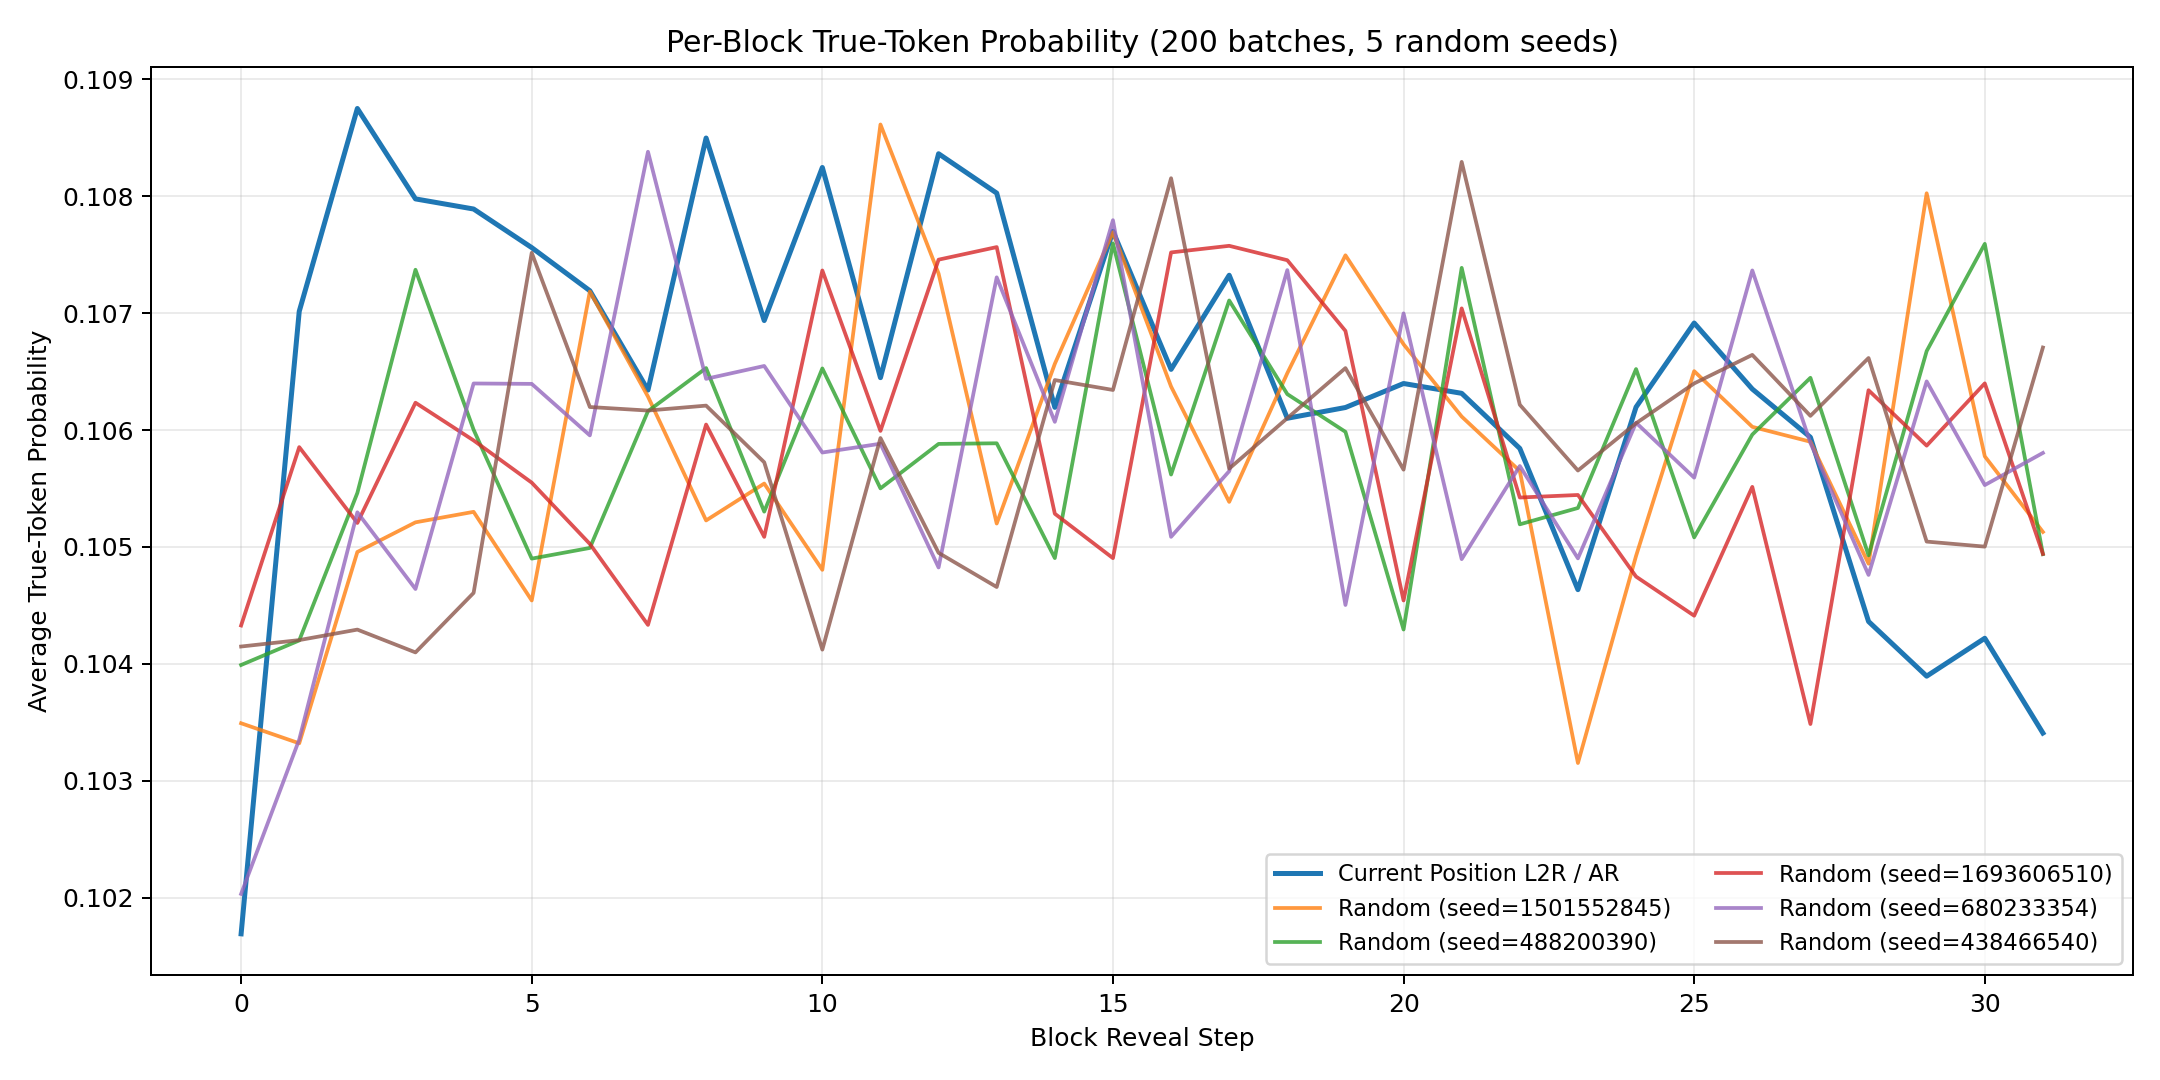

Values plotted in this chart, from the file beside it:
block_position, ar_mean, ar_std, random_seed_1501552845, random_seed_488200390, random_seed_1693606510, random_seed_680233354, random_seed_438466540, random_mean, random_std
0, 0.1017, 0.01302, 0.1035, 0.104, 0.1043, 0.102, 0.1041, 0.1036, 0.0008313
1, 0.107, 0.01349, 0.1033, 0.1042, 0.1059, 0.1034, 0.1042, 0.1042, 0.0009196
2, 0.1088, 0.01354, 0.105, 0.1055, 0.1052, 0.1053, 0.1043, 0.105, 0.000409
3, 0.108, 0.01318, 0.1052, 0.1074, 0.1062, 0.1046, 0.1041, 0.1055, 0.001169
4, 0.1079, 0.01409, 0.1053, 0.106, 0.1059, 0.1064, 0.1046, 0.1056, 0.0006267
5, 0.1076, 0.01377, 0.1045, 0.1049, 0.1056, 0.1064, 0.1075, 0.1058, 0.001073
6, 0.1072, 0.01156, 0.1072, 0.105, 0.105, 0.106, 0.1062, 0.1059, 0.000816
7, 0.1063, 0.01273, 0.1063, 0.1062, 0.1043, 0.1084, 0.1062, 0.1063, 0.001283
8, 0.1085, 0.01344, 0.1052, 0.1065, 0.106, 0.1064, 0.1062, 0.1061, 0.0004641
9, 0.1069, 0.01161, 0.1055, 0.1053, 0.1051, 0.1065, 0.1057, 0.1056, 0.0005026
10, 0.1082, 0.01333, 0.1048, 0.1065, 0.1074, 0.1058, 0.1041, 0.1057, 0.001163
11, 0.1064, 0.01355, 0.1086, 0.1055, 0.106, 0.1059, 0.1059, 0.1064, 0.001128
12, 0.1084, 0.01267, 0.1073, 0.1059, 0.1075, 0.1048, 0.1049, 0.1061, 0.00113
13, 0.108, 0.01304, 0.1052, 0.1059, 0.1076, 0.1073, 0.1047, 0.1061, 0.001144
14, 0.1062, 0.01313, 0.1066, 0.1049, 0.1053, 0.1061, 0.1064, 0.1059, 0.0006498
15, 0.1077, 0.01335, 0.1077, 0.1076, 0.1049, 0.1078, 0.1063, 0.1069, 0.001114
16, 0.1065, 0.01306, 0.1064, 0.1056, 0.1075, 0.1051, 0.1082, 0.1066, 0.001145
17, 0.1073, 0.0133, 0.1054, 0.1071, 0.1076, 0.1056, 0.1057, 0.1063, 0.0008876
18, 0.1061, 0.01203, 0.1065, 0.1063, 0.1075, 0.1074, 0.1061, 0.1067, 0.000559
19, 0.1062, 0.01245, 0.1075, 0.106, 0.1068, 0.1045, 0.1065, 0.1063, 0.001011
20, 0.1064, 0.01351, 0.1067, 0.1043, 0.1045, 0.107, 0.1057, 0.1056, 0.001101
21, 0.1063, 0.01288, 0.1061, 0.1074, 0.107, 0.1049, 0.1083, 0.1067, 0.001159
22, 0.1058, 0.01278, 0.1056, 0.1052, 0.1054, 0.1057, 0.1062, 0.1056, 0.0003412
23, 0.1046, 0.01303, 0.1032, 0.1053, 0.1054, 0.1049, 0.1057, 0.1049, 0.0009069
24, 0.1062, 0.01274, 0.1049, 0.1065, 0.1047, 0.1061, 0.1061, 0.1057, 0.000699
25, 0.1069, 0.01278, 0.1065, 0.1051, 0.1044, 0.1056, 0.1064, 0.1056, 0.0007922
26, 0.1064, 0.01293, 0.106, 0.106, 0.1055, 0.1074, 0.1066, 0.1063, 0.000642
27, 0.1059, 0.01295, 0.1059, 0.1064, 0.1035, 0.1059, 0.1061, 0.1056, 0.001062
28, 0.1044, 0.01264, 0.1049, 0.1049, 0.1063, 0.1048, 0.1066, 0.1055, 0.0008052
29, 0.1039, 0.01275, 0.108, 0.1067, 0.1059, 0.1064, 0.105, 0.1064, 0.0009838
30, 0.1042, 0.01351, 0.1058, 0.1076, 0.1064, 0.1055, 0.105, 0.1061, 0.0008885
31, 0.1034, 0.01294, 0.1051, 0.1049, 0.1049, 0.1058, 0.1067, 0.1055, 0.0006805
